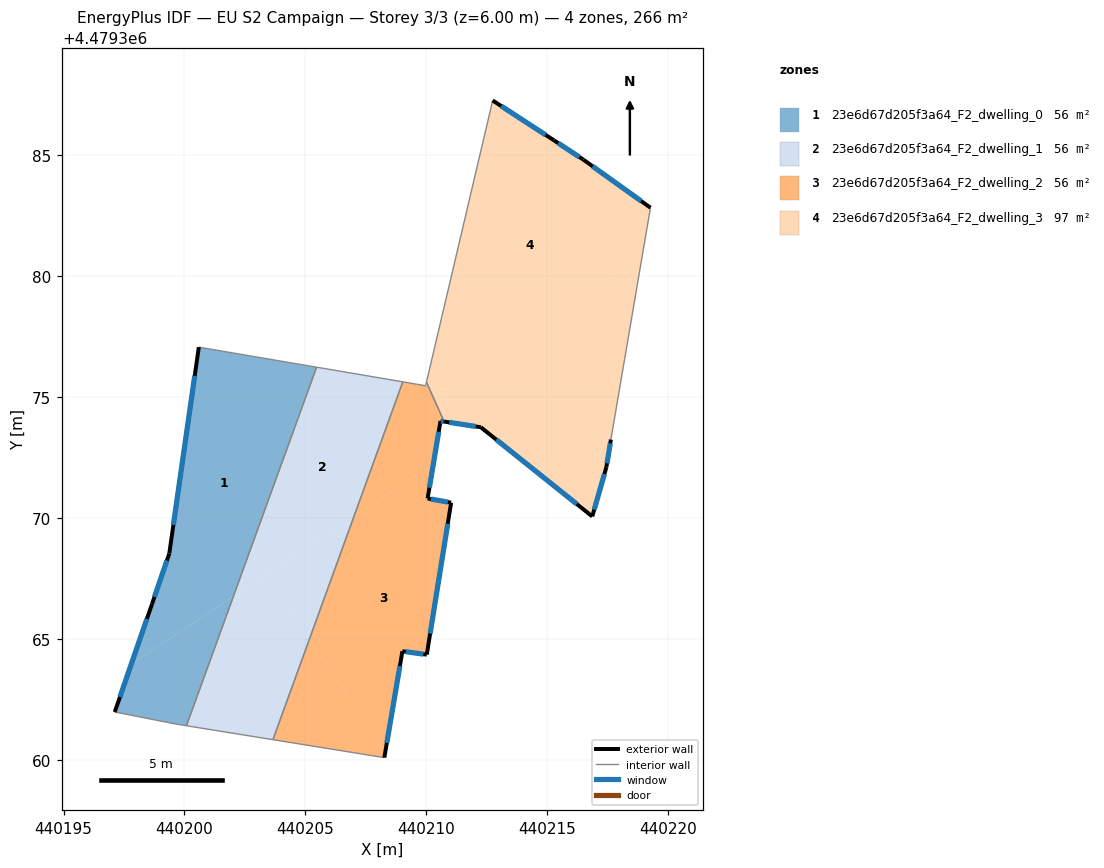
=== STOREY PLAN SPEC (per zone: floor XY polygon, exterior-wall plan segments, windows/doors) ===
zone 1: 23e6d67d205f3a64_F2_dwelling_0  (56.1 m²)
  floor: (440205.47, 4479376.24) (440202.03, 4479366.77) (440197.81, 4479363.97) (440198.66, 4479366.45) (440199.37, 4479368.53) (440200.60, 4479377.07)
  floor: (440202.03, 4479366.77) (440200.08, 4479361.41) (440199.64, 4479361.48) (440197.12, 4479361.98) (440197.81, 4479363.97)
  exterior wall: (440199.37, 4479368.53) – (440198.66, 4479366.45)  [2.2 m]
    window: (440199.28, 4479368.24) – (440198.76, 4479366.74)  [3.4 m²]
  exterior wall: (440200.60, 4479377.07) – (440199.37, 4479368.53)  [8.6 m]
    window: (440200.43, 4479375.88) – (440199.54, 4479369.72)  [13.5 m²]
  exterior wall: (440198.66, 4479366.45) – (440197.12, 4479361.98)  [4.7 m]
    window: (440198.45, 4479365.83) – (440197.33, 4479362.60)  [7.4 m²]
  interior walls: 4
zone 2: 23e6d67d205f3a64_F2_dwelling_1  (56.1 m²)
  floor: (440203.41, 4479367.68) (440205.18, 4479365.01) (440203.66, 4479360.83) (440200.08, 4479361.41) (440202.03, 4479366.77)
  floor: (440209.03, 4479375.63) (440207.01, 4479370.07) (440202.03, 4479366.77) (440205.47, 4479376.24)
  floor: (440207.01, 4479370.07) (440205.18, 4479365.01) (440203.41, 4479367.68)
  interior walls: 4
zone 3: 23e6d67d205f3a64_F2_dwelling_2  (56.1 m²)
  floor: (440210.52, 4479374.48) (440210.42, 4479374.50) (440210.49, 4479374.55) (440210.67, 4479374.15) (440210.47, 4479374.18)
  floor: (440210.30, 4479372.25) (440210.06, 4479370.81) (440211.03, 4479370.64) (440210.02, 4479364.35) (440209.02, 4479364.49) (440208.30, 4479360.30) (440205.18, 4479365.01) (440207.01, 4479370.07)
  floor: (440205.18, 4479365.01) (440208.30, 4479360.30) (440208.27, 4479360.09) (440203.66, 4479360.83)
  floor: (440210.08, 4479375.46) (440210.49, 4479374.55) (440210.42, 4479374.50) (440210.52, 4479374.48) (440210.47, 4479374.18) (440210.67, 4479374.15) (440210.74, 4479373.99) (440210.59, 4479374.01) (440210.30, 4479372.25) (440207.01, 4479370.07) (440209.03, 4479375.63) (440209.98, 4479375.47)
  exterior wall: (440211.03, 4479370.64) – (440210.06, 4479370.81)  [1.0 m]
    window: (440210.90, 4479370.66) – (440210.19, 4479370.79)  [1.5 m²]
  exterior wall: (440210.02, 4479364.35) – (440211.03, 4479370.64)  [6.4 m]
    window: (440210.16, 4479365.22) – (440210.89, 4479369.76)  [10.0 m²]
  exterior wall: (440209.02, 4479364.49) – (440210.02, 4479364.35)  [1.0 m]
    window: (440209.16, 4479364.47) – (440209.88, 4479364.37)  [1.6 m²]
  exterior wall: (440208.27, 4479360.09) – (440209.02, 4479364.49)  [4.5 m]
    window: (440208.37, 4479360.70) – (440208.91, 4479363.88)  [7.0 m²]
  exterior wall: (440210.59, 4479374.01) – (440210.74, 4479373.99)  [0.2 m]
    window: (440210.61, 4479374.01) – (440210.72, 4479373.99)  [0.2 m²]
  exterior wall: (440210.06, 4479370.81) – (440210.59, 4479374.01)  [3.2 m]
    window: (440210.13, 4479371.25) – (440210.52, 4479373.57)  [5.1 m²]
  interior walls: 5
zone 4: 23e6d67d205f3a64_F2_dwelling_3  (97.4 m²)
  floor: (440216.50, 4479384.82) (440219.28, 4479382.84) (440218.91, 4479380.66) (440210.98, 4479375.41) (440210.96, 4479375.31) (440210.08, 4479375.46) (440210.01, 4479375.62) (440212.75, 4479387.27) (440215.29, 4479385.62)
  floor: (440218.91, 4479380.66) (440217.64, 4479373.25) (440217.45, 4479372.11) (440216.87, 4479370.07) (440212.26, 4479373.76) (440210.74, 4479373.99) (440210.77, 4479374.14) (440210.67, 4479374.15) (440210.49, 4479374.55) (440210.53, 4479374.58) (440210.60, 4479374.98) (440210.94, 4479375.21) (440210.98, 4479375.41)
  floor: (440210.96, 4479375.30) (440210.94, 4479375.21) (440210.60, 4479374.98) (440210.53, 4479374.58) (440210.49, 4479374.55) (440210.09, 4479375.45)
  exterior wall: (440215.29, 4479385.62) – (440212.75, 4479387.27)  [3.0 m]
    window: (440214.94, 4479385.85) – (440213.10, 4479387.04)  [4.7 m²]
  exterior wall: (440216.50, 4479384.82) – (440215.29, 4479385.62)  [1.5 m]
    window: (440216.34, 4479384.93) – (440215.46, 4479385.51)  [2.3 m²]
  exterior wall: (440219.28, 4479382.84) – (440216.50, 4479384.82)  [3.4 m]
    window: (440218.89, 4479383.11) – (440216.89, 4479384.55)  [5.3 m²]
  exterior wall: (440217.45, 4479372.11) – (440217.64, 4479373.25)  [1.2 m]
    window: (440217.48, 4479372.26) – (440217.62, 4479373.09)  [1.8 m²]
  exterior wall: (440216.87, 4479370.07) – (440217.45, 4479372.11)  [2.1 m]
    window: (440216.95, 4479370.35) – (440217.37, 4479371.82)  [3.3 m²]
  exterior wall: (440212.26, 4479373.76) – (440216.87, 4479370.07)  [5.9 m]
    window: (440212.90, 4479373.24) – (440216.23, 4479370.58)  [9.2 m²]
  exterior wall: (440210.74, 4479373.99) – (440212.26, 4479373.76)  [1.5 m]
    window: (440210.95, 4479373.96) – (440212.05, 4479373.79)  [2.4 m²]
  interior walls: 3

=== DERIVED (storey summary) ===
Building: EU S2 Campaign
Storey: 3 of 3  (floor level z = 6.00 m)
Storey gross floor area: 265.8 m²
Zones on this storey: 4
  - 23e6d67d205f3a64_F2_dwelling_0: floor 56.1 m²; exterior wall 15.6 m (46.7 m²); 3 window(s) 24.4 m²; WWR 52.2%
  - 23e6d67d205f3a64_F2_dwelling_1: floor 56.1 m²
  - 23e6d67d205f3a64_F2_dwelling_2: floor 56.1 m²; exterior wall 16.2 m (48.7 m²); 6 window(s) 25.4 m²; WWR 52.2%
  - 23e6d67d205f3a64_F2_dwelling_3: floor 97.4 m²; exterior wall 18.6 m (55.8 m²); 7 window(s) 29.1 m²; WWR 52.2%
Zone adjacency (shared interzone walls):
  - 23e6d67d205f3a64_F2_dwelling_0 ↔ 23e6d67d205f3a64_F2_dwelling_1
  - 23e6d67d205f3a64_F2_dwelling_1 ↔ 23e6d67d205f3a64_F2_dwelling_2
  - 23e6d67d205f3a64_F2_dwelling_2 ↔ 23e6d67d205f3a64_F2_dwelling_3